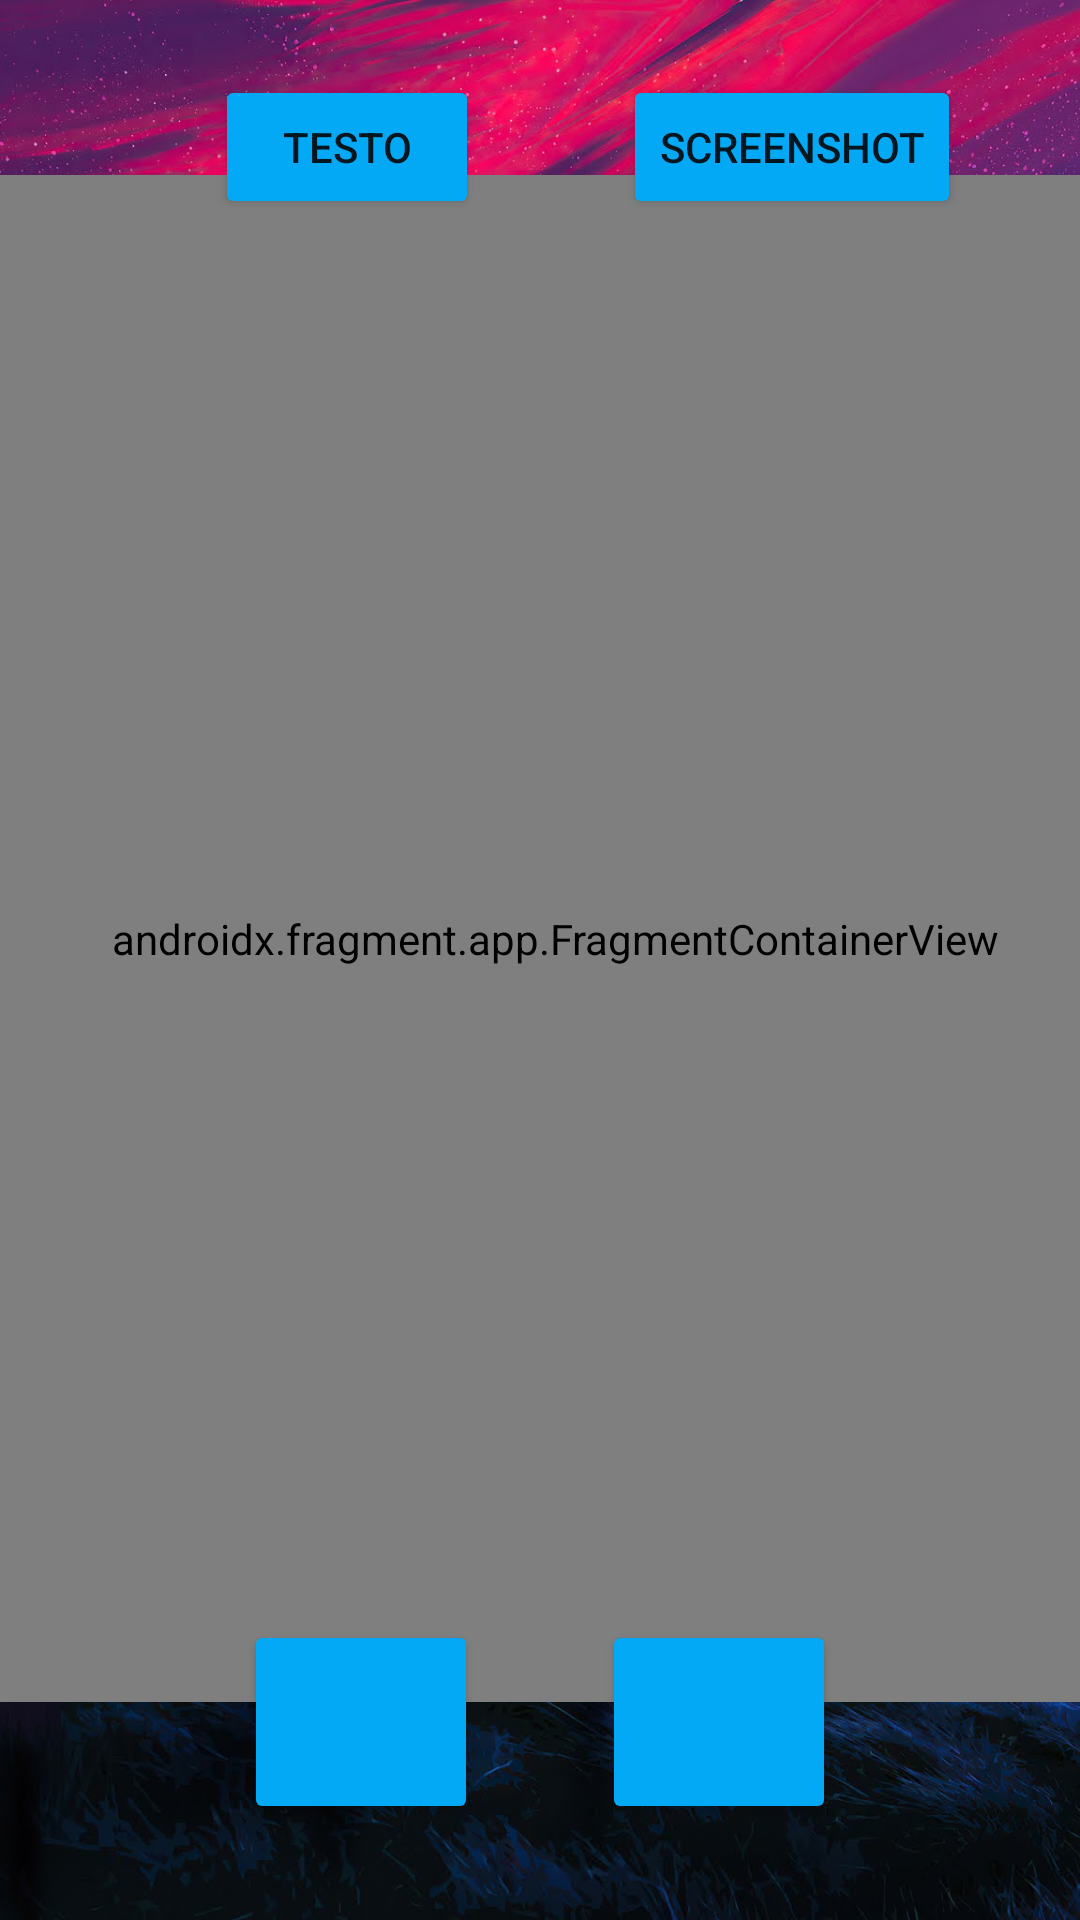

Produce the Android XML layout that renders to this screen, including the resource entries it uses.
<!-- AndroidManifest.xml: application theme Theme.BossShowdown -->
<!-- res/layout/activity_info.xml -->
<?xml version="1.0" encoding="utf-8"?>
<androidx.constraintlayout.widget.ConstraintLayout xmlns:android="http://schemas.android.com/apk/res/android"
    xmlns:app="http://schemas.android.com/apk/res-auto"
    xmlns:tools="http://schemas.android.com/tools"
    android:layout_width="match_parent"
    android:layout_height="match_parent"
    android:background="@drawable/nottebizzarra"

    tools:context=".InfoActivity">

    <Button
        android:id="@+id/buttonLeft"
        android:layout_width="78dp"
        android:layout_height="68dp"
        android:layout_marginStart="50dp"
        android:layout_marginLeft="50dp"
        android:layout_marginEnd="5dp"
        android:layout_marginRight="5dp"
        android:onClick="posDown"
        app:backgroundTint="@color/AzzuroVero"
        app:icon="@drawable/arrow__left_icon_icon"
        app:layout_constraintBottom_toBottomOf="parent"
        app:layout_constraintEnd_toStartOf="@+id/buttonRight"
        app:layout_constraintHorizontal_bias="0.635"
        app:layout_constraintStart_toStartOf="parent"
        app:layout_constraintTop_toTopOf="parent"
        app:layout_constraintVertical_bias="0.944" />

    <Button
        android:id="@+id/buttonRight"
        android:layout_width="78dp"
        android:layout_height="68dp"
        android:layout_marginStart="5dp"
        android:layout_marginLeft="5dp"
        android:layout_marginEnd="50dp"
        android:layout_marginRight="50dp"
        android:onClick="posUp"
        app:backgroundTint="@color/AzzuroVero"
        app:icon="@drawable/right_icon_icon"
        app:layout_constraintBottom_toBottomOf="parent"
        app:layout_constraintEnd_toEndOf="parent"
        app:layout_constraintStart_toEndOf="@+id/buttonLeft"
        app:layout_constraintTop_toTopOf="parent"
        app:layout_constraintVertical_bias="0.944" />

    <Button
        android:id="@+id/buttonText"
        android:layout_width="wrap_content"
        android:layout_height="wrap_content"
        android:text="Testo"
        android:onClick="textClick"
        app:backgroundTint="@color/AzzuroVero"
        app:layout_constraintBottom_toBottomOf="parent"
        app:layout_constraintEnd_toStartOf="@+id/buttonView"
        app:layout_constraintHorizontal_bias="0.598"
        app:layout_constraintStart_toStartOf="parent"
        app:layout_constraintTop_toTopOf="parent"
        app:layout_constraintVertical_bias="0.042" />

    <Button
        android:id="@+id/buttonView"
        android:layout_width="wrap_content"
        android:layout_height="wrap_content"
        android:text="Screenshot"
        android:onClick="screenClick"
        app:backgroundTint="@color/AzzuroVero"
        app:layout_constraintBottom_toBottomOf="parent"
        app:layout_constraintEnd_toEndOf="parent"
        app:layout_constraintHorizontal_bias="0.839"
        app:layout_constraintStart_toStartOf="parent"
        app:layout_constraintTop_toTopOf="parent"
        app:layout_constraintVertical_bias="0.042" />

    <androidx.fragment.app.FragmentContainerView
        android:id="@+id/fragmentContainer"
        android:name="com.example.boss_showdown.FragmentText"
        android:layout_width="387dp"
        android:layout_height="509dp"
        app:layout_constraintBottom_toBottomOf="parent"
        app:layout_constraintEnd_toEndOf="parent"
        app:layout_constraintHorizontal_bias="0.333"
        app:layout_constraintStart_toStartOf="parent"
        app:layout_constraintTop_toTopOf="parent"
        app:layout_constraintVertical_bias="0.445" />

</androidx.constraintlayout.widget.ConstraintLayout>
<!-- resources referenced by this layout -->
<resources>
  <color name="AzzuroVero">#03A9F4</color>
  <!-- drawable arrow__left_icon_icon: png bitmap (drawable, 380 bytes) -->
  <!-- drawable nottebizzarra: jpg bitmap (drawable-v24, 353454 bytes) -->
  <!-- drawable right_icon_icon: png bitmap (drawable, 382 bytes) -->
  <style name="Theme.BossShowdown" parent="Theme.MaterialComponents.DayNight.DarkActionBar">
          
          <item name="colorPrimary">@color/purple_500</item>
          <item name="colorPrimaryVariant">@color/purple_700</item>
          <item name="colorOnPrimary">@color/white</item>
          
          <item name="colorSecondary">@color/teal_200</item>
          <item name="colorSecondaryVariant">@color/teal_700</item>
          <item name="colorOnSecondary">@color/black</item>
          
          <item name="android:statusBarColor" tools:targetApi="l">?attr/colorPrimaryVariant</item>
          
      </style>
  <color name="purple_500">#FF6200EE</color>
  <color name="purple_700">#FF3700B3</color>
  <color name="white">#FFFFFFFF</color>
  <color name="teal_200">#FF03DAC5</color>
  <color name="teal_700">#FF018786</color>
  <color name="black">#FF000000</color>
</resources>
